Run: headless pygame with SDL's dummy video driver; simulated clock (each Clock.tick advances the game by its frame time, no real sleeping); random seed 0; keys injected as events and as key.get_pressed() state; no mouse input.
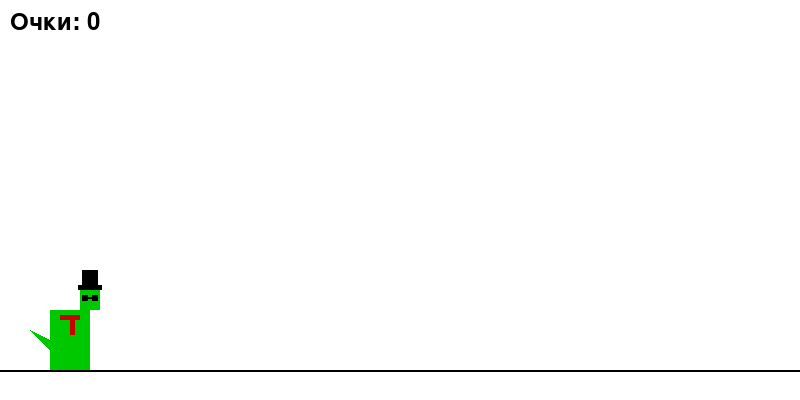
Frame 1 of 4 · flips 1–60 · no input
Frame 2 of 4 · flips 61–180 · tapped SPACE, RETURN · held RIGHT (→), D · screen unchanged from frame 1, image omitted
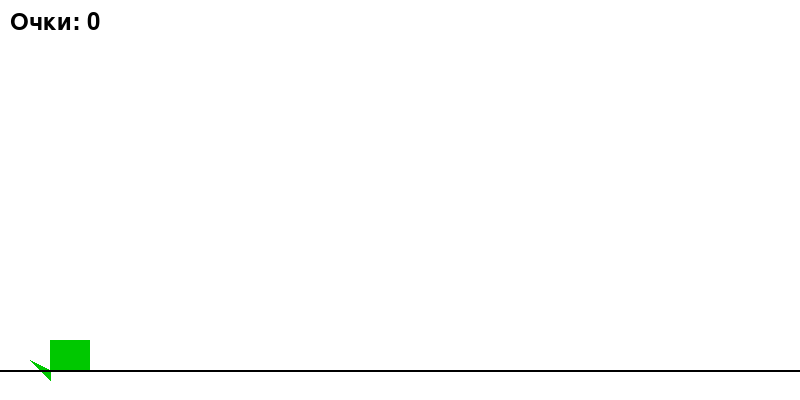
Frame 3 of 4 · flips 181–300 · held DOWN (↓), S
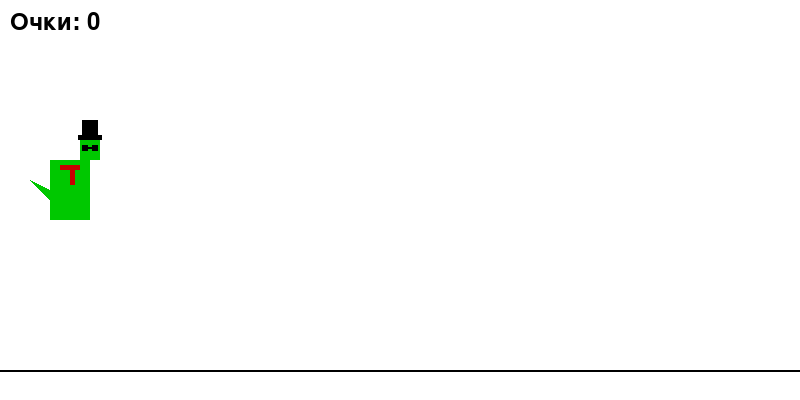
Frame 4 of 4 · flips 301–420 · held LEFT (←), A, UP (↑), W

The pygame program that drew these frames:

import pygame
import sys
import random

pygame.init()
WIDTH, HEIGHT = 800, 400
WIN = pygame.display.set_mode((WIDTH, HEIGHT))
pygame.display.set_caption("Динозавр у шляпі — пригинайся!")

# Кольори
WHITE = (255, 255, 255)
GREEN = (0, 200, 0)
BLACK = (0, 0, 0)
GRAY = (100, 100, 100)
RED = (200, 0, 0)

GRAVITY = 1

class Dino:
    def __init__(self):
        self.x = 50
        self.y = HEIGHT - 90
        self.vel_y = 0
        self.is_jumping = False
        self.is_crouching = False
        self.normal_height = 60
        self.crouch_height = 30
        self.width = 40

    def draw(self):
        height = self.crouch_height if self.is_crouching else self.normal_height
        y_offset = (self.normal_height - height) if self.is_crouching else 0
        body_y = self.y + y_offset

        # Тіло
        pygame.draw.rect(WIN, GREEN, (self.x, body_y, self.width, height))

        # Хвіст
        pygame.draw.polygon(WIN, GREEN, [
            (self.x - 20, body_y + 20),
            (self.x, body_y + 30),
            (self.x, body_y + 40)
        ])

        if not self.is_crouching:
            # Голова
            head_x = self.x + 30
            head_y = body_y - 20
            pygame.draw.rect(WIN, GREEN, (head_x, head_y, 20, 20))

            # Шляпа
            pygame.draw.rect(WIN, BLACK, (head_x - 2, head_y - 5, 24, 5))
            pygame.draw.rect(WIN, BLACK, (head_x + 2, head_y - 20, 16, 15))

            # Окуляри
            pygame.draw.rect(WIN, BLACK, (head_x + 2, head_y + 5, 6, 6))   # ліва лінза
            pygame.draw.rect(WIN, BLACK, (head_x + 12, head_y + 5, 6, 6))  # права лінза
            pygame.draw.rect(WIN, BLACK, (head_x + 8, head_y + 7, 4, 2))   # місток

            # Шарфик
            pygame.draw.rect(WIN, RED, (self.x + 10, body_y + 5, 20, 5))    # поперек
            pygame.draw.rect(WIN, RED, (self.x + 20, body_y + 10, 5, 15))   # вниз

    def update(self):
        if self.is_jumping:
            self.vel_y += GRAVITY
            self.y += self.vel_y
            if self.y >= HEIGHT - 90:
                self.y = HEIGHT - 90
                self.vel_y = 0
                self.is_jumping = False

    def jump(self):
        if not self.is_jumping:
            self.vel_y = -18
            self.is_jumping = True

    def crouch(self, status):
        self.is_crouching = status

    def get_rect(self):
        height = self.crouch_height if self.is_crouching else self.normal_height
        y_offset = (self.normal_height - height) if self.is_crouching else 0
        return pygame.Rect(self.x, self.y + y_offset, self.width, height)

class Obstacle:
    def __init__(self):
        self.type = random.choice(['high', 'low'])  # високий або низький блок
        self.width = 30
        self.speed = 6
        if self.type == 'high':
            self.height = random.randint(40, 70)
            self.y = HEIGHT - self.height - 30
        else:
            self.height = 30
            self.y = HEIGHT - self.height - 30

        self.x = WIDTH

    def draw(self):
        pygame.draw.rect(WIN, GRAY, (self.x, self.y, self.width, self.height))

    def update(self):
        self.x -= self.speed

    def get_rect(self):
        return pygame.Rect(self.x, self.y, self.width, self.height)

class Bird:
    def __init__(self):
        self.width = 30
        self.height = 20
        self.x = WIDTH
        self.y = random.choice([130, 160, 190])  # середня висота
        self.speed = 8

    def draw(self):
        pygame.draw.polygon(WIN, BLACK, [
            (self.x, self.y + 10),
            (self.x + 10, self.y),
            (self.x + 20, self.y + 10),
            (self.x + 30, self.y)
        ])

    def update(self):
        self.x -= self.speed

    def get_rect(self):
        return pygame.Rect(self.x, self.y, self.width, self.height)

def reset_game():
    return Dino(), [], [], 0

def main():
    clock = pygame.time.Clock()
    dino, obstacles, birds, score = reset_game()
    font = pygame.font.SysFont(None, 36)

    SPAWN_OBSTACLE = pygame.USEREVENT + 1
    SPAWN_BIRD = pygame.USEREVENT + 2
    pygame.time.set_timer(SPAWN_OBSTACLE, 1500)
    pygame.time.set_timer(SPAWN_BIRD, 4000)

    running = True
    while running:
        clock.tick(60)
        WIN.fill(WHITE)

        for event in pygame.event.get():
            if event.type == pygame.QUIT:
                pygame.quit()
                sys.exit()
            if event.type == SPAWN_OBSTACLE:
                obstacles.append(Obstacle())
            if event.type == SPAWN_BIRD:
                birds.append(Bird())

        keys = pygame.key.get_pressed()
        if keys[pygame.K_SPACE] or keys[pygame.K_UP]:
            dino.jump()
        dino.crouch(keys[pygame.K_DOWN])

        dino.update()

        for obstacle in obstacles[:]:
            obstacle.update()
            if obstacle.x + obstacle.width < 0:
                obstacles.remove(obstacle)
                score += 1

            if dino.get_rect().colliderect(obstacle.get_rect()):
                pygame.time.delay(1000)
                dino, obstacles, birds, score = reset_game()

        for bird in birds[:]:
            bird.update()
            if bird.x + bird.width < 0:
                birds.remove(bird)
                score += 1

            if dino.get_rect().colliderect(bird.get_rect()):
                pygame.time.delay(1000)
                dino, obstacles, birds, score = reset_game()

        dino.draw()
        for obstacle in obstacles:
            obstacle.draw()
        for bird in birds:
            bird.draw()

        pygame.draw.line(WIN, BLACK, (0, HEIGHT - 30), (WIDTH, HEIGHT - 30), 2)
        text = font.render(f"Очки: {score}", True, BLACK)
        WIN.blit(text, (10, 10))

        pygame.display.update()

if __name__ == "__main__":
    main()
